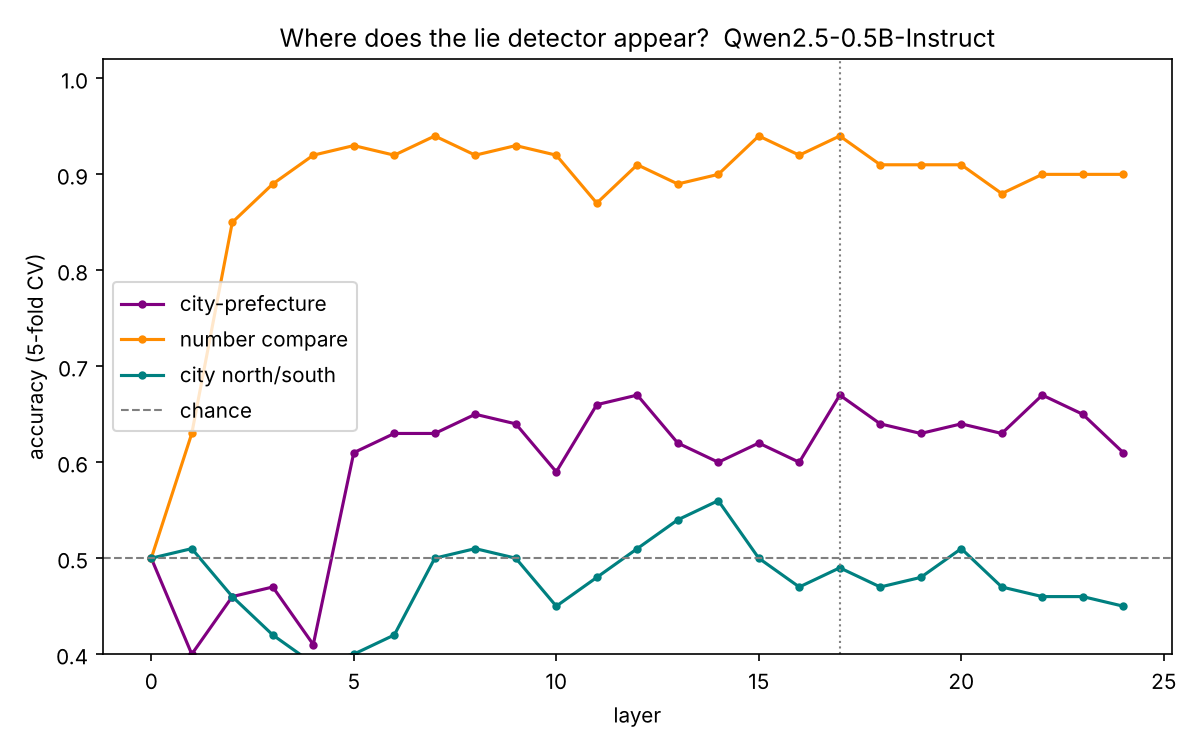

The file beside this chart, header and first rows:
layer, acc_city_pref, deg_trueMean_falseMean_city_pref, acc_number, deg_trueMean_falseMean_number, acc_north, deg_trueMean_falseMean_north, deg_dir_city_pref_vs_number, deg_dir_city_pref_vs_north, deg_dir_number_vs_north, acc_mean
0, 0.5, 0.01978, 0.5, 0.01978, 0.5, 0.01978, , , , 0.5
1, 0.4, 0.1736, 0.63, 0.1119, 0.51, 0.3443, 90.78, 97.68, 31.51, 0.5133
2, 0.46, 0.5574, 0.85, 0.6447, 0.46, 0.4489, 88.39, 94.12, 86.09, 0.59
3, 0.47, 0.8481, 0.89, 1.219, 0.42, 0.7025, 84, 92.19, 90.18, 0.5933
4, 0.41, 0.972, 0.92, 1.503, 0.39, 0.8887, 79.1, 92.38, 89.39, 0.5733
5, 0.61, 1.501, 0.93, 1.757, 0.4, 1.12, 80.6, 94.82, 88.62, 0.6467
6, 0.63, 1.331, 0.92, 1.711, 0.42, 1.065, 84.35, 89.31, 86.7, 0.6567
7, 0.63, 1.401, 0.94, 1.729, 0.5, 1.042, 87.52, 88.22, 83.2, 0.69
8, 0.65, 1.381, 0.92, 1.736, 0.51, 0.9885, 84.19, 90.47, 84.9, 0.6933
9, 0.64, 1.547, 0.93, 2.284, 0.5, 1.021, 86.28, 92.68, 85.68, 0.69
10, 0.59, 1.475, 0.92, 2.301, 0.45, 0.9384, 90.24, 91.27, 85.63, 0.6533
11, 0.66, 1.827, 0.87, 2.622, 0.48, 1.059, 88.19, 91.7, 82.67, 0.67
12, 0.67, 1.795, 0.91, 2.291, 0.51, 1.083, 89.87, 92.77, 80.55, 0.6967
13, 0.62, 1.992, 0.89, 2.206, 0.54, 1.11, 92.13, 92.59, 77.66, 0.6833
14, 0.6, 2.091, 0.9, 2.153, 0.56, 1.044, 90.31, 92.94, 82.71, 0.6867
15, 0.62, 2.172, 0.94, 2.093, 0.5, 1.068, 89.08, 94.55, 84.35, 0.6867
16, 0.6, 2.295, 0.92, 2.001, 0.47, 0.9224, 92.06, 96.48, 77.55, 0.6633
17, 0.67, 2.298, 0.94, 1.789, 0.49, 0.8646, 94.01, 95.01, 83.26, 0.7
18, 0.64, 2.009, 0.91, 1.642, 0.47, 0.7977, 94.45, 96.42, 81.35, 0.6733
19, 0.63, 1.81, 0.91, 1.628, 0.48, 0.7569, 93.65, 95.88, 80.04, 0.6733
20, 0.64, 1.896, 0.91, 1.599, 0.51, 0.7715, 91.97, 103.2, 79.5, 0.6867
21, 0.63, 1.904, 0.88, 1.46, 0.47, 0.8963, 87.87, 104.5, 83.45, 0.66
22, 0.67, 1.71, 0.9, 1.224, 0.46, 1.135, 89.15, 102.7, 82.22, 0.6767
23, 0.65, 1.951, 0.9, 2.19, 0.46, 1.623, 91.59, 99.8, 89.37, 0.67
24, 0.61, 1.693, 0.9, 2.147, 0.45, 1.371, 86.95, 103.8, 95.8, 0.6533
